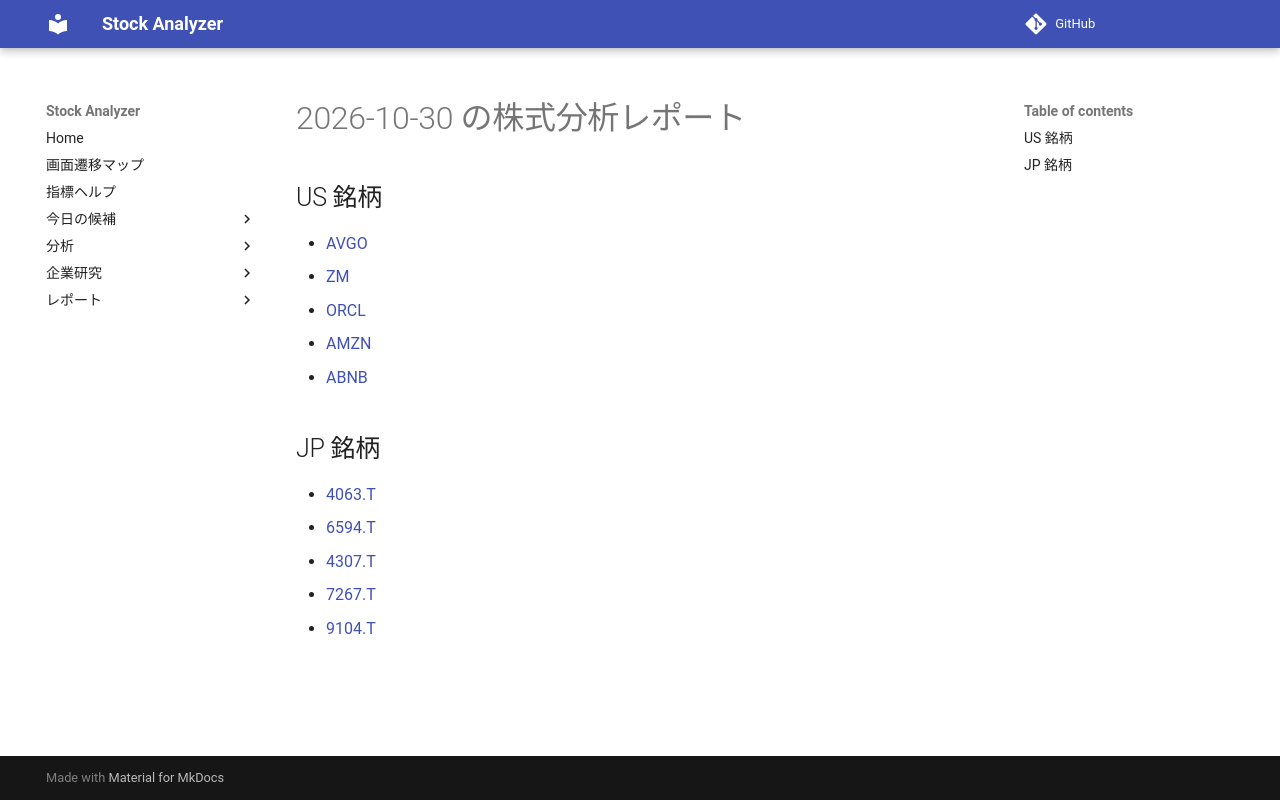

repository: Yumi-note/Making-APP · page: reports/2026-10-30/201039/index.html · generator: mkdocs

# 2026-10-30 の株式分析レポート

## US 銘柄

- [AVGO](AVGO.md)
- [ZM](ZM.md)
- [ORCL](ORCL.md)
- [AMZN](AMZN.md)
- [ABNB](ABNB.md)

## JP 銘柄

- [4063.T](4063_T.md)
- [6594.T](6594_T.md)
- [4307.T](4307_T.md)
- [7267.T](7267_T.md)
- [9104.T](9104_T.md)
